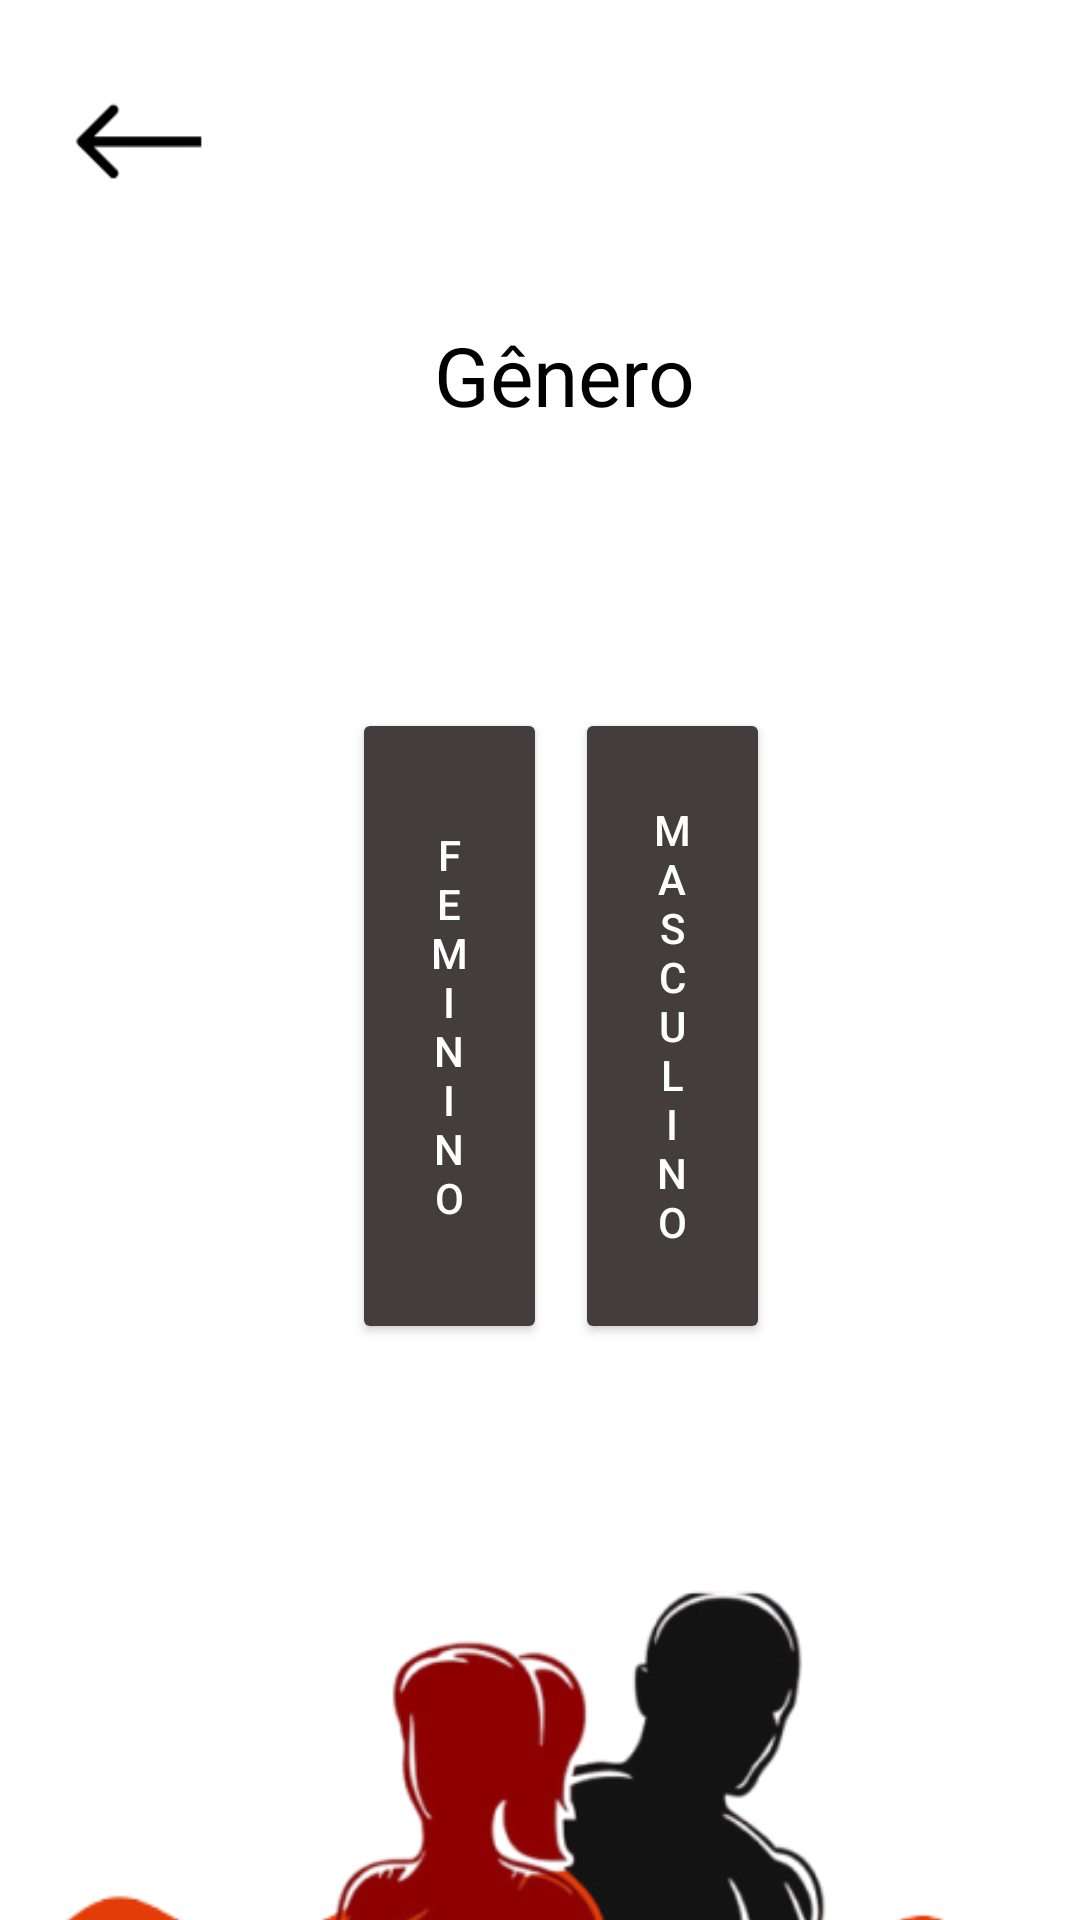

Reconstruct the res/layout file that produces this screen, plus the resources it refers to.
<!-- AndroidManifest.xml: application theme Theme.DynamicShape -->
<!-- res/layout/activity_genero.xml -->
<?xml version="1.0" encoding="utf-8"?>
<androidx.constraintlayout.widget.ConstraintLayout xmlns:android="http://schemas.android.com/apk/res/android"
    xmlns:app="http://schemas.android.com/apk/res-auto"
    xmlns:tools="http://schemas.android.com/tools"
    android:layout_width="match_parent"
    android:layout_height="match_parent"
    tools:context=".Genero">

    <ImageView
        android:id="@+id/imgSeta"
        android:layout_width="61dp"
        android:layout_height="62dp"
        android:layout_marginTop="16dp"
        android:rotation="180"
        app:layout_constraintEnd_toEndOf="parent"
        app:layout_constraintHorizontal_bias="0.045"
        app:layout_constraintStart_toStartOf="parent"
        app:layout_constraintTop_toTopOf="parent"
        app:srcCompat="@drawable/seta" />

    <ImageView

        android:id="@+id/imageView4"
        android:layout_width="249dp"
        android:layout_height="85dp"
        app:layout_constraintBottom_toBottomOf="parent"
        app:layout_constraintEnd_toEndOf="parent"
        app:layout_constraintHorizontal_bias="0.574"
        app:layout_constraintStart_toStartOf="parent"
        app:layout_constraintTop_toTopOf="parent"
        app:layout_constraintVertical_bias="0.024"
        app:srcCompat="@drawable/logo" />

    <TextView
        android:id="@+id/textView7"
        android:layout_width="wrap_content"
        android:layout_height="wrap_content"
        android:text="Gênero"
        android:textColor="@color/black"
        android:textSize="82px"
        app:layout_constraintBottom_toBottomOf="parent"
        app:layout_constraintEnd_toEndOf="parent"
        app:layout_constraintHorizontal_bias="0.53"
        app:layout_constraintStart_toStartOf="parent"
        app:layout_constraintTop_toTopOf="parent"
        app:layout_constraintVertical_bias="0.177" />

    <Button
        android:id="@+id/btnFeminino"
        android:layout_width="65dp"
        android:layout_height="212dp"
        android:layout_marginTop="236dp"

        android:backgroundTint="@color/gray"
        android:text="F
        e
        m
        i
        n
        i
        n
        o"
        android:textColor="@color/white"
        app:layout_constraintEnd_toEndOf="parent"
        app:layout_constraintHorizontal_bias="0.398"
        app:layout_constraintStart_toStartOf="parent"
        app:layout_constraintTop_toTopOf="parent" />

    <Button
        android:id="@+id/btnMasculino"
        android:layout_width="65dp"
        android:layout_height="212dp"

        android:layout_marginTop="236dp"
        android:backgroundTint="@color/gray"
        android:text="M
        a
        s
        c
        u
        l
        i
        n
        o"
        android:textColor="@color/white"
        app:layout_constraintEnd_toEndOf="parent"
        app:layout_constraintHorizontal_bias="0.65"
        app:layout_constraintStart_toStartOf="parent"
        app:layout_constraintTop_toTopOf="parent" />

    <ImageView

        android:layout_width="414dp"
        android:layout_height="252dp"
        android:layout_marginTop="572dp"
        app:layout_constraintEnd_toEndOf="parent"
        app:layout_constraintHorizontal_bias="0.666"
        app:layout_constraintStart_toStartOf="parent"
        app:layout_constraintTop_toTopOf="parent"
        app:srcCompat="@drawable/onda" />

    <ImageView

        android:layout_width="417dp"
        android:layout_height="410dp"
        android:layout_marginTop="452dp"
        app:layout_constraintEnd_toEndOf="parent"
        app:layout_constraintHorizontal_bias="0.166"
        app:layout_constraintStart_toStartOf="parent"
        app:layout_constraintTop_toTopOf="parent"
        app:srcCompat="@drawable/corpos" />

</androidx.constraintlayout.widget.ConstraintLayout>
<!-- resources referenced by this layout -->
<resources>
  <color name="black">#FF000000</color>
  <color name="gray">#433D3D</color>
  <color name="white">#FFFFFFFF</color>
  <!-- drawable corpos: png bitmap (drawable-mdpi, 83078 bytes) -->
  <!-- drawable onda: png bitmap (drawable-mdpi, 7928 bytes) -->
  <!-- drawable seta: png bitmap (drawable-mdpi, 899 bytes) -->
  <style name="Theme.DynamicShape" parent="Theme.MaterialComponents.DayNight.NoActionBar">
          
          <item name="colorPrimary">@color/purple_500</item>
          <item name="colorPrimaryVariant">@color/purple_700</item>
          <item name="colorOnPrimary">@color/white</item>
          
          <item name="colorSecondary">@color/teal_200</item>
          <item name="colorSecondaryVariant">@color/teal_700</item>
          <item name="colorOnSecondary">@color/black</item>
          
          <item name="android:statusBarColor" tools:targetApi="l">?attr/colorPrimaryVariant</item>
          
      </style>
  <color name="purple_500">#FF6200EE</color>
  <color name="purple_700">#FF3700B3</color>
  <color name="teal_200">#FF03DAC5</color>
  <color name="teal_700">#FF018786</color>
</resources>
